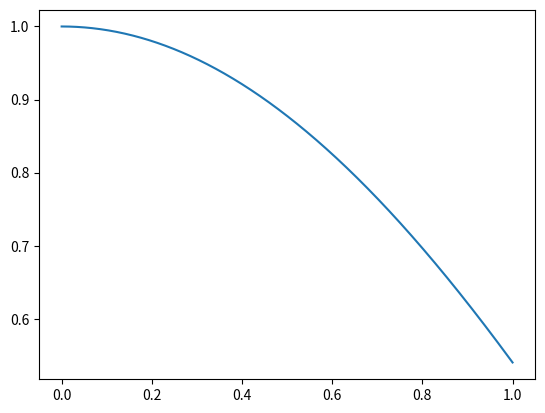

Write the Python code that produced this figure.
from __future__ import annotations

from dataclasses import dataclass

import numpy as np
import matplotlib.pyplot as plt


def euler_step(f: callable, t: float, y: np.ndarray, h: float) -> np.ndarray:
    return y + h * f(t, y)


def rk4_step(f: callable, t: float, y: np.ndarray, h: float) -> np.ndarray:
    k1 = f(t, y)
    k2 = f(t + h / 2, y + h * k1 / 2)
    k3 = f(t + h / 2, y + h * k2 / 2)
    k4 = f(t + h, y + h * k3)

    return y + (1 / 6) * (k1 + 2 * k2 + 2 * k3 + k4) * h


@dataclass
class ODEResult:
    y: np.ndarray
    t: np.ndarray


def _solve_to_fixed_step(
    f: callable, y0: np.ndarray, t_span: tuple[float, float], h: float, method: callable
) -> ODEResult:
    t = [t_span[0]]
    y = [np.asarray(y0)]

    while t[-1] < t_span[-1]:
        t.append(t[-1] + h)
        y.append(method(f, t[-1], y[-1], h))

    return ODEResult(np.asarray(y), np.asarray(t))


_fixed_step_methods = {"euler": euler_step, "rk4": rk4_step}


def solve_ode(
    f: callable, y0: np.ndarray, t_span: tuple[float, float], h: float, method: str
) -> ODEResult:
    if len(t_span) != 2 or t_span[0] > t_span[1]:
        raise ValueError("Invalid values for 't_span'")

    # Incase ICs aren't already an array
    y0 = np.asarray(y0)

    # wrap the function given by the user so we know it returns an array
    def f_wrapper(t, y):
        return np.asarray(f(t, y))

    if method in _fixed_step_methods:
        return _solve_to_fixed_step(
            f_wrapper, y0, t_span, h, _fixed_step_methods[method]
        )
    else:
        raise ValueError(f"{method} is not a valid option for 'method'")


if __name__ == "__main__":
    ode = lambda t, y: [y[1], -y[0]]
    res = solve_ode(ode, [1, 0], [0, 1], 1e-3, "rk4")

    plt.plot(res.t, res.y[:, 0])
    plt.show()
